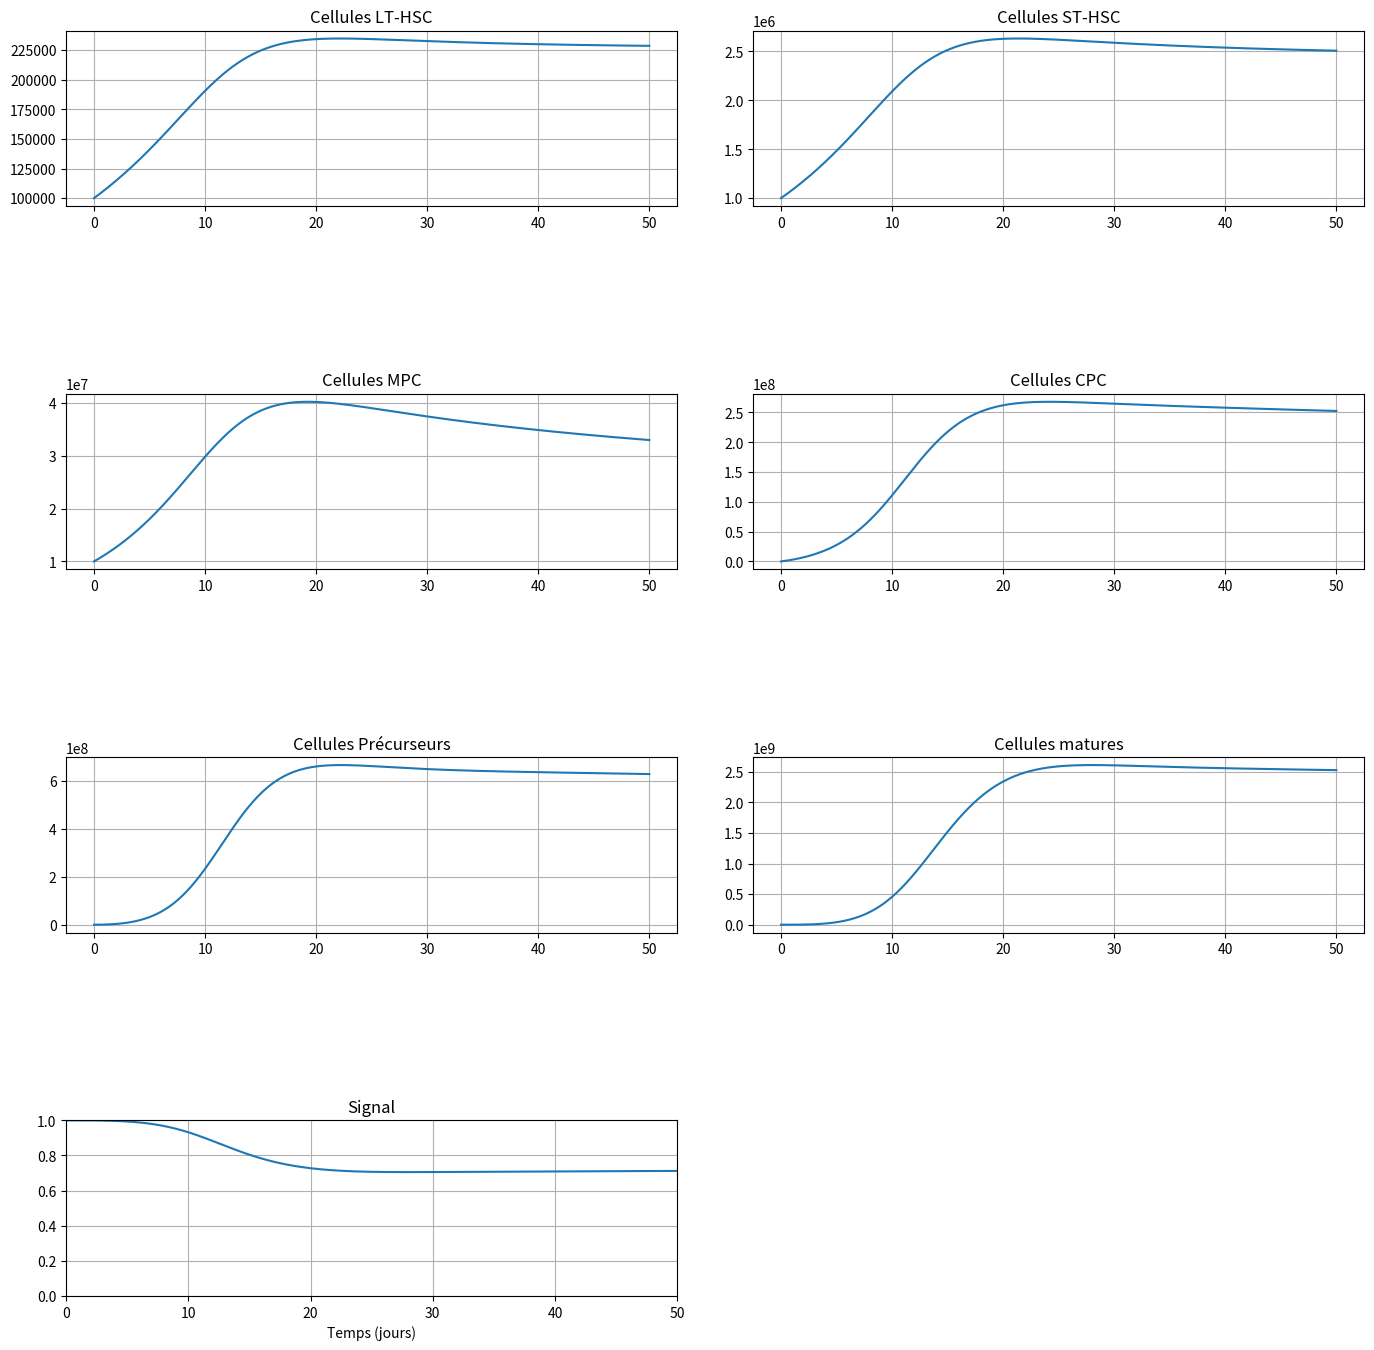

Here is the Python script that generated this plot:
# installé avec la commande "pip install scipy"
from scipy.integrate import solve_ivp
import matplotlib.pyplot as plt
import numpy as np
from numpy.linalg import eig
from numpy.linalg import inv

# Définitions des paramètres du système
a1, p1 = 0.7, 0.173
a2, p2 = 0.65, 0.231
a3, p3 = 0.65, 0.347
a4, p4 = 0.65, 0.693
a5, p5 = 0.55, 1.386
k = 1.6*10**(-10)
d = 0.3

# Résolution de la matrice d'analytique:
Al = [(2*a2*0.71-1)*p2*0.71, (2*a3*0.71-1)*p3*0.71, (2*a4*0.71-1)*p4*0.71, (2*a5*0.71-1)*p5*0.71]
B= [2*(2*a1*0.71-1)*p1*(-k*(0.71**2)), 2*(2*a2*0.71-1)*p2*(-k*(0.71**2)), 2*(2*a3*0.71-1)*p3*(-k*(0.71**2)), 2*(2*a4*0.71-1)*p4*(-k*(0.71**2)), 2*(2*a5*0.71-1)*p5*(-k*(0.71**2))]
Ga = [(4*a1*0.71-1)*p1*(-k*(0.71**2)), (4*a2*0.71-1)*p2*(-k*(0.71**2)), (4*a3*0.71-1)*p3*(-k*(0.71**2)), (4*a4*0.71-1)*p4*(-k*(0.71**2)), (4*a5*0.71-1)*p5*(-k*(0.71**2))]
Nu = [2*(1-a1*0.71)*p1*0.71, 2*(1-a2*0.71)*p2*0.71, 2*(1-a3*0.71)*p3*0.71, 2*(1-a4*0.71)*p4*0.71, 2*(1-a5*0.71)*p5*0.71]

A= np.array([[   0,     0,     0,     0,     0,        Ga[0]],
            [Nu[0], Al[0],     0,     0,     0, B[0] + Ga[1]],
            [    0, Nu[1], Al[1],     0,     0, B[1] + Ga[2]],
            [    0,     0, Nu[2], Al[2],     0, B[2] + Ga[3]],
            [    0,     0,     0, Nu[3], Al[3], B[3] + Ga[4]],
            [    0,     0,     0,     0, Nu[4],  B[4] - d  ]])

print( inv(A))
D,V = eig(A)
print(D)
# Définition des conditions initiales
c10 = 10**5
c20 = 10**6
c30 = 10**7
c40 = 0
c50 = 0
c60 = 0

# Définition du système d'équation différentielle


def signal(c6):
    return 1/(1+k*c6)


def systeme(t, X0):
    # Conditions initiales:
    c1 = X0[0]
    c2 = X0[1]
    c3 = X0[2]
    c4 = X0[3]
    c5 = X0[4]
    c6 = X0[5]

    # Système différentiel:
    dc1_dt = (2*a1*signal(c6)-1)*p1*signal(c6)*c1
    dc2_dt = (2*a2*signal(c6)-1)*p2*signal(c6)*c2 + \
        2*(1-a1*signal(c6))*p1*signal(c6)*c1
    dc3_dt = (2*a3*signal(c6)-1)*p3*signal(c6)*c3 + \
        2*(1-a2*signal(c6))*p2*signal(c6)*c2
    dc4_dt = (2*a4*signal(c6)-1)*p4*signal(c6)*c4 + \
        2*(1-a3*signal(c6))*p3*signal(c6)*c3
    dc5_dt = (2*a5*signal(c6)-1)*p5*signal(c6)*c5 + \
        2*(1-a4*signal(c6))*p4*signal(c6)*c4
    dc6_dt = 2*(1-a5*signal(c6))*p5*signal(c6)*c5 - d*c6

    return [dc1_dt, dc2_dt, dc3_dt, dc4_dt, dc5_dt, dc6_dt]


# Résolution
solution = solve_ivp(systeme, [0, 50], [
                     c10, c20, c30, c40, c50, c60], method='RK45', max_step=0.01)


# Vérification de la stabilité
#X_test = [3180000, 33280000, 332260000, 2495550000, 6238860000, 25100000000]
#solution = solve_ivp(systeme, [0, 2000], X_test, method='RK45', max_step=0.01)

# Récupération des résultats
s = [signal(c6) for c6 in solution.y[5]]

if __name__ == "__main__":
    fig, axs = plt.subplots(4, 2, constrained_layout=True)

    axs[0][0].plot(solution.t, solution.y[0], label="c1")
    axs[0][0].grid()
    axs[0][0].set_title("Cellules LT-HSC")
    axs[0][1].plot(solution.t, solution.y[1], label="c2")
    axs[0][1].grid()
    axs[0][1].set_title("Cellules ST-HSC")
    axs[1][0].plot(solution.t, solution.y[2], label="c3")
    axs[1][0].grid()
    axs[1][0].set_title("Cellules MPC")
    axs[1][1].plot(solution.t, solution.y[3], label="c4")
    axs[1][1].grid()
    axs[1][1].set_title("Cellules CPC")
    axs[2][0].plot(solution.t, solution.y[4], label="c5")
    axs[2][0].grid()
    axs[2][0].set_title("Cellules Précurseurs")
    axs[2][1].plot(solution.t, solution.y[5], label="c6")
    axs[2][1].grid()
    axs[2][1].set_title("Cellules matures")
    axs[3][0].plot(solution.t, s, label="Signal")
    axs[3][0].set_title("Signal")
    axs[3][0].grid()
    axs[3][0].axis([0,50,0,1])
    fig.delaxes(axs[3][1])
    
    fig.tight_layout()
    plt.xlabel("Temps (jours)")
    fig.set_figheight(15)
    fig.set_figwidth(15)
    plt.show()
